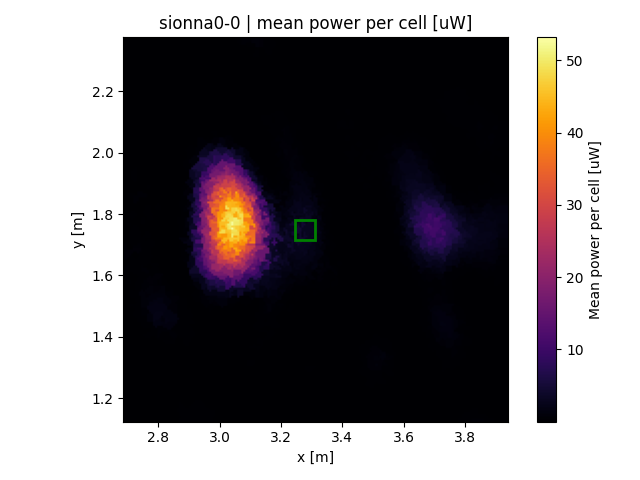

Values plotted in this chart, from the file beside it:
x, y, z
2.69, 1.127, 1e-06
2.69, 1.133, 1e-06
2.69, 1.14, 1e-06
2.69, 1.146, 1e-06
2.69, 1.153, 2.5e-05
2.69, 1.159, 2.5e-05
2.69, 1.166, 2.5e-05
2.69, 1.173, 2.5e-05
2.69, 1.179, 1e-05
2.69, 1.186, 4e-06
2.69, 1.192, 4e-06
2.69, 1.199, 4e-06
2.69, 1.205, 4e-06
2.69, 1.212, 4e-06
2.69, 1.218, 4e-06
2.69, 1.225, 1e-06
2.69, 1.231, 9e-06
2.69, 1.238, 9e-06
2.69, 1.244, 2.5e-05
2.69, 1.251, 2.5e-05
2.69, 1.257, 1e-06
2.69, 1.264, 1e-06
2.69, 1.27, 1.6e-05
2.69, 1.277, 4e-06
2.69, 1.283, 0.000256
2.69, 1.29, 0.000256
2.69, 1.296, 0.000256
2.69, 1.303, 0.005041
2.69, 1.309, 0.005041
2.69, 1.316, 0.005041
2.69, 1.323, 0.005041
2.69, 1.329, 0.005882
2.69, 1.336, 0.005882
2.69, 1.342, 0.007744
2.69, 1.349, 0.007744
2.69, 1.355, 0.007744
2.69, 1.362, 0.000841
2.69, 1.368, 0.000841
2.69, 1.375, 4e-06
2.69, 1.381, 4e-06
2.69, 1.388, 4e-06
2.69, 1.394, 0.000324
2.69, 1.401, 0.000324
2.69, 1.407, 1e-06
2.69, 1.414, 1e-06
2.69, 1.42, 0.000121
2.69, 1.427, 0.000121
2.69, 1.433, 3.6e-05
2.69, 1.44, 3.6e-05
2.69, 1.446, 0.001681
2.69, 1.453, 0.001681
2.69, 1.459, 0.01
2.69, 1.466, 0.01061
2.69, 1.473, 0.01736
2.69, 1.479, 0.01736
2.69, 1.486, 0.01736
2.69, 1.492, 0.04326
2.69, 1.499, 0.04326
2.69, 1.505, 0.04326
2.69, 1.512, 0.04326
... 36,804 more rows
